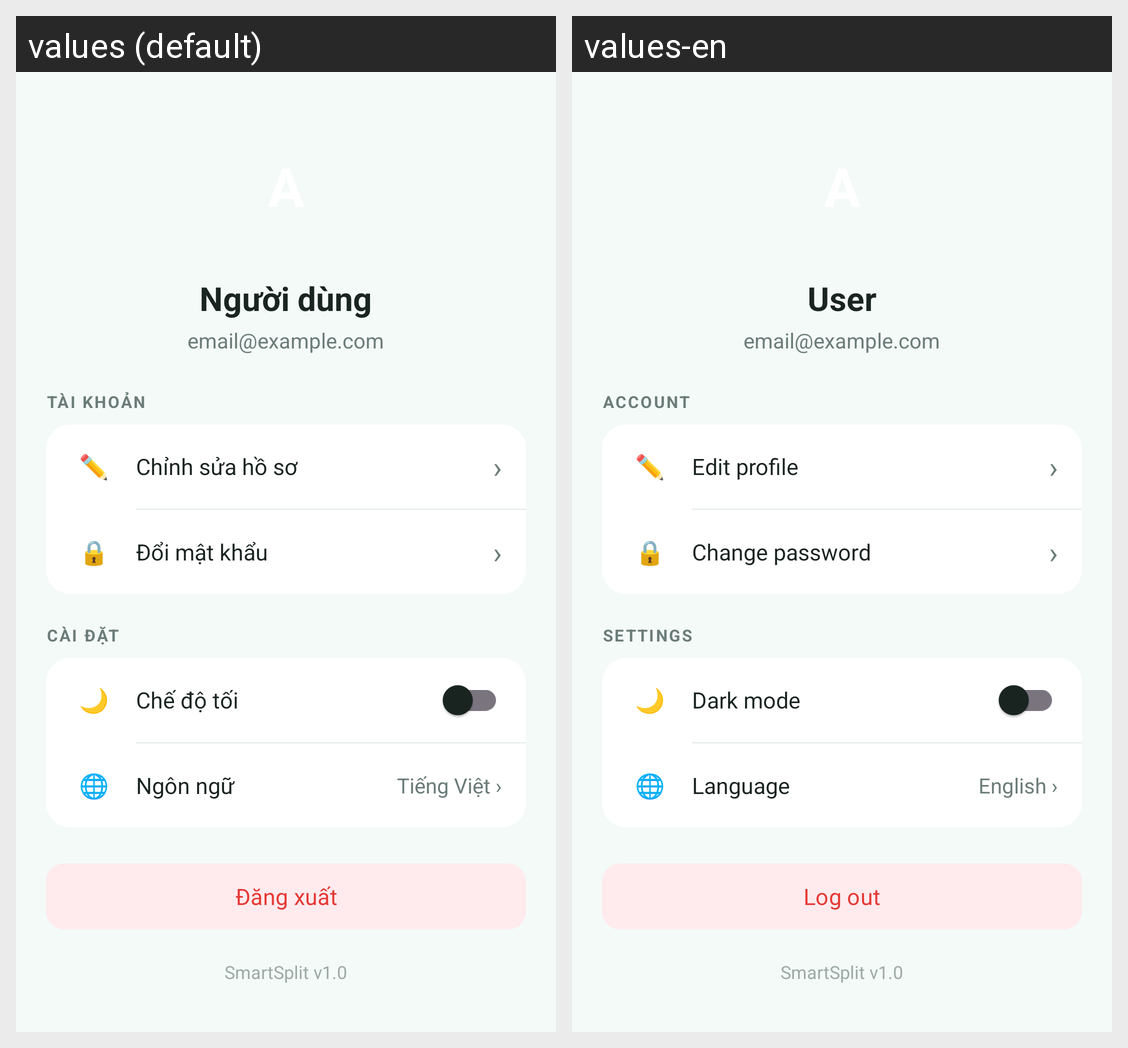

The same Android screen rendered under two of its app's locales, left to right. List the strings drawn on it with the default value and each locale's translation.
Android screen res/layout/fragment_profile.xml rendered under 2 locales, left to right: values (default), values-en. Device: Nexus 5 (rendered at 1080×1920; each locale shown at half size, 540×960, under a caption strip naming it); theme Theme.SmartSplit.
Strings drawn on this screen, with the default value and each locale's value (text and hints the layout hard-codes, and strings that could not be matched under every locale, appear in the picture but are not listed):

default_username
  values: Người dùng
  values-en: User

default_email_placeholder
  values: email@example.com
  values-en: email@example.com

section_account_title
  values: TÀI KHOẢN
  values-en: ACCOUNT

pencil_emoji
  values: ✏️
  values-en: ✏️

menu_edit_profile
  values: Chỉnh sửa hồ sơ
  values-en: Edit profile

arrow_indicator
  values: ›
  values-en: ›

lock_emoji
  values: 🔒
  values-en: 🔒

menu_change_password
  values: Đổi mật khẩu
  values-en: Change password

section_settings_title
  values: CÀI ĐẶT
  values-en: SETTINGS

moon_emoji
  values: 🌙
  values-en: 🌙

menu_dark_mode
  values: Chế độ tối
  values-en: Dark mode

globe_emoji
  values: 🌐
  values-en: 🌐

menu_language
  values: Ngôn ngữ
  values-en: Language

current_language_display
  values: Tiếng Việt ›
  values-en: English ›

logout_btn
  values: Đăng xuất
  values-en: Log out

app_version_display
  values: SmartSplit v1.0
  values-en: SmartSplit v1.0
